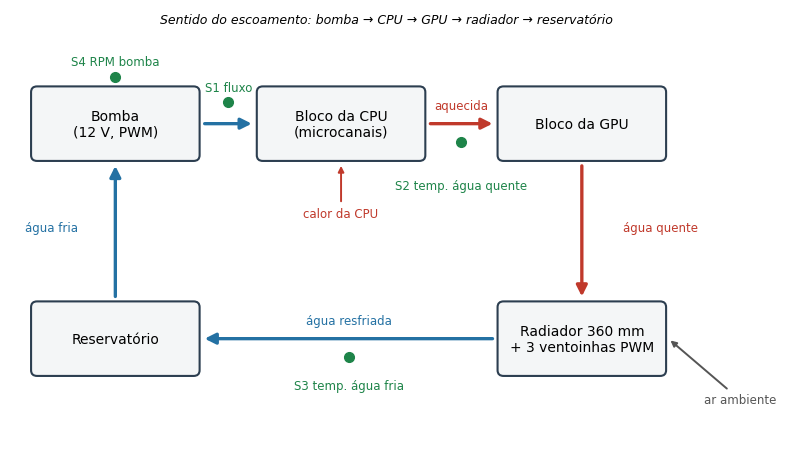
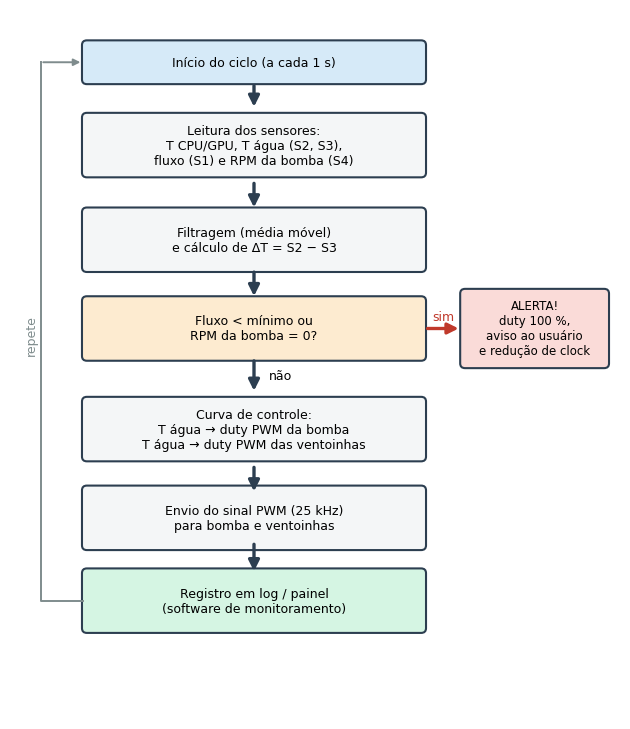
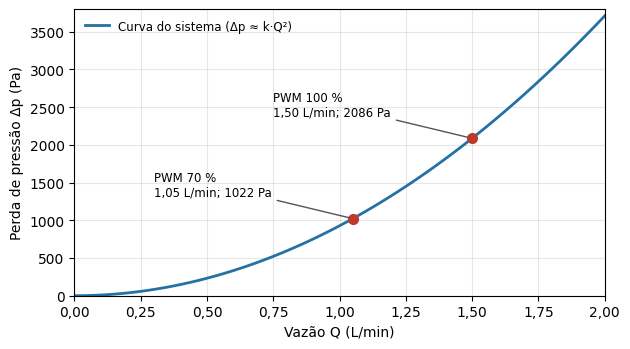

Python code for these plots, in order:
import matplotlib
matplotlib.use("Agg")
import matplotlib.pyplot as plt
from matplotlib.patches import FancyBboxPatch, FancyArrowPatch

plt.rcParams["font.family"] = "Arial"
OUT = r"C:\Users\carlo\a3wc"

HOT = "#c0392b"
COLD = "#2471a3"
SENS = "#1e8449"


def box(ax, x, y, w, h, text, fc="#f4f6f7", ec="#2c3e50", fs=10):
    ax.add_patch(FancyBboxPatch((x - w / 2, y - h / 2), w, h,
                                boxstyle="round,pad=0.02,rounding_size=0.08",
                                fc=fc, ec=ec, lw=1.5))
    ax.text(x, y, text, ha="center", va="center", fontsize=fs, wrap=True)


def arrow(ax, p, q, color, label=None, lpos=None):
    ax.add_patch(FancyArrowPatch(p, q, arrowstyle="-|>", mutation_scale=16,
                                 lw=2.4, color=color))
    if label:
        ax.text(*lpos, label, fontsize=8.5, color=color, ha="center")


# ---------- Figura 1: esquema do circuito ----------
fig, ax = plt.subplots(figsize=(8, 4.6))
ax.set_xlim(0, 10); ax.set_ylim(0, 6); ax.axis("off")

nodes = {
    "res": (1.4, 1.4, "Reservatório"),
    "pump": (1.4, 4.4, "Bomba\n(12 V, PWM)"),
    "cpu": (4.4, 4.4, "Bloco da CPU\n(microcanais)"),
    "gpu": (7.6, 4.4, "Bloco da GPU"),
    "rad": (7.6, 1.4, "Radiador 360 mm\n+ 3 ventoinhas PWM"),
}
for k, (x, y, t) in nodes.items():
    box(ax, x, y, 2.2, 1.0, t)

arrow(ax, (1.4, 1.95), (1.4, 3.85), COLD, "água fria", (0.55, 2.9))
arrow(ax, (2.55, 4.4), (3.25, 4.4), COLD)
arrow(ax, (5.55, 4.4), (6.45, 4.4), HOT, "aquecida", (6.0, 4.6))
arrow(ax, (7.6, 3.85), (7.6, 1.95), HOT, "água quente", (8.65, 2.9))
arrow(ax, (6.45, 1.4), (2.55, 1.4), COLD, "água resfriada", (4.5, 1.6))

# calor e ar
ax.annotate("calor da CPU", (4.4, 3.85), (4.4, 3.1), ha="center", fontsize=8.5,
            color=HOT, arrowprops=dict(arrowstyle="-|>", color=HOT, lw=1.4))
ax.annotate("ar ambiente", (8.75, 1.4), (9.7, 0.5), fontsize=8.5, ha="center",
            color="#555", arrowprops=dict(arrowstyle="-|>", color="#555", lw=1.4))

# sensores
for (x, y, t) in [(2.9, 4.7, "S1 fluxo"), (6.0, 4.15, "S2 temp. água quente"),
                  (4.5, 1.15, "S3 temp. água fria"), (1.4, 5.05, "S4 RPM bomba")]:
    ax.plot(x, y, "o", color=SENS, ms=7)
    if t.startswith("S2"):
        ax.text(x, 3.45, t, color=SENS, fontsize=8.5, ha="center", va="bottom")
    elif t.startswith("S3"):
        ax.text(x, 0.65, t, color=SENS, fontsize=8.5, ha="center", va="bottom")
    else:
        ax.text(x, y + 0.12, t, color=SENS, fontsize=8.5, ha="center", va="bottom")

ax.text(5, 5.8, "Sentido do escoamento: bomba → CPU → GPU → radiador → reservatório",
        ha="center", fontsize=9, style="italic")
fig.tight_layout()
fig.savefig(OUT + r"\fig1_circuito.png", dpi=200)
plt.close(fig)

# ---------- Figura 2: fluxograma de controle ----------
fig, ax = plt.subplots(figsize=(6.4, 7.4))
ax.set_xlim(0, 10); ax.set_ylim(0, 12); ax.axis("off")
steps = [
    (11.1, "Início do ciclo (a cada 1 s)", "#d6eaf8"),
    (9.7, "Leitura dos sensores:\nT CPU/GPU, T água (S2, S3),\nfluxo (S1) e RPM da bomba (S4)", "#f4f6f7"),
    (8.1, "Filtragem (média móvel)\ne cálculo de ΔT = S2 − S3", "#f4f6f7"),
    (6.6, "Fluxo < mínimo ou\nRPM da bomba = 0?", "#fdebd0"),
    (4.9, "Curva de controle:\nT água → duty PWM da bomba\nT água → duty PWM das ventoinhas", "#f4f6f7"),
    (3.4, "Envio do sinal PWM (25 kHz)\npara bomba e ventoinhas", "#f4f6f7"),
    (2.0, "Registro em log / painel\n(software de monitoramento)", "#d5f5e3"),
]
for y, t, c in steps:
    box(ax, 4.0, y, 5.6, 1.05 if "\n" in t else 0.7, t, fc=c, fs=9)
for y1, y2 in [(10.75, 10.3), (9.1, 8.6), (7.6, 7.1), (6.1, 5.5), (4.3, 3.8), (3.0, 2.45)]:
    arrow(ax, (4.0, y1), (4.0, y2), "#2c3e50")
ax.text(4.25, 5.75, "não", fontsize=9)
# ramo de alarme
box(ax, 8.6, 6.6, 2.4, 1.3, "ALERTA!\nduty 100 %,\naviso ao usuário\ne redução de clock", fc="#fadbd8", fs=8.5)
arrow(ax, (6.8, 6.6), (7.4, 6.6), HOT)
ax.text(7.1, 6.75, "sim", fontsize=9, color=HOT, ha="center")
# retorno
ax.plot([1.2, 0.5, 0.5], [2.0, 2.0, 11.1], color="#7f8c8d", lw=1.4)
ax.annotate("", (1.2, 11.1), (0.5, 11.1),
            arrowprops=dict(arrowstyle="-|>", color="#7f8c8d", lw=1.4))
ax.text(0.25, 6.5, "repete", rotation=90, fontsize=9, color="#7f8c8d", va="center")
fig.tight_layout()
fig.savefig(OUT + r"\fig2_fluxograma.png", dpi=200)
plt.close(fig)

# ---------- Figura 3: curva do sistema ----------
import numpy as np
q = np.linspace(0, 2.0, 100)
k = 2086 / 1.5 ** 2
fig, ax = plt.subplots(figsize=(6.4, 3.6))
ax.plot(q, k * q ** 2, color=COLD, lw=2, label="Curva do sistema (Δp ≈ k·Q²)")
for qq, lab in [(1.5, "PWM 100 %\n1,50 L/min; 2086 Pa"), (1.05, "PWM 70 %\n1,05 L/min; 1022 Pa")]:
    ax.plot(qq, k * qq ** 2, "o", color=HOT, ms=7)
    ax.annotate(lab, (qq, k * qq ** 2), (qq - 0.75, k * qq ** 2 + 300), fontsize=8.5,
                arrowprops=dict(arrowstyle="-", color="#555"))
ax.set_xlabel("Vazão Q (L/min)")
ax.set_ylabel("Perda de pressão Δp (Pa)")
ax.grid(alpha=0.3)
ax.xaxis.set_major_formatter(matplotlib.ticker.FuncFormatter(lambda v, _: f"{v:.2f}".replace(".", ",")))
ax.set_xlim(0, 2.0); ax.set_ylim(0, 3800)
ax.legend(loc="upper left", fontsize=8.5, frameon=False)
fig.tight_layout()
fig.savefig(OUT + r"\fig3_curva.png", dpi=200)
plt.close(fig)
print("ok")
